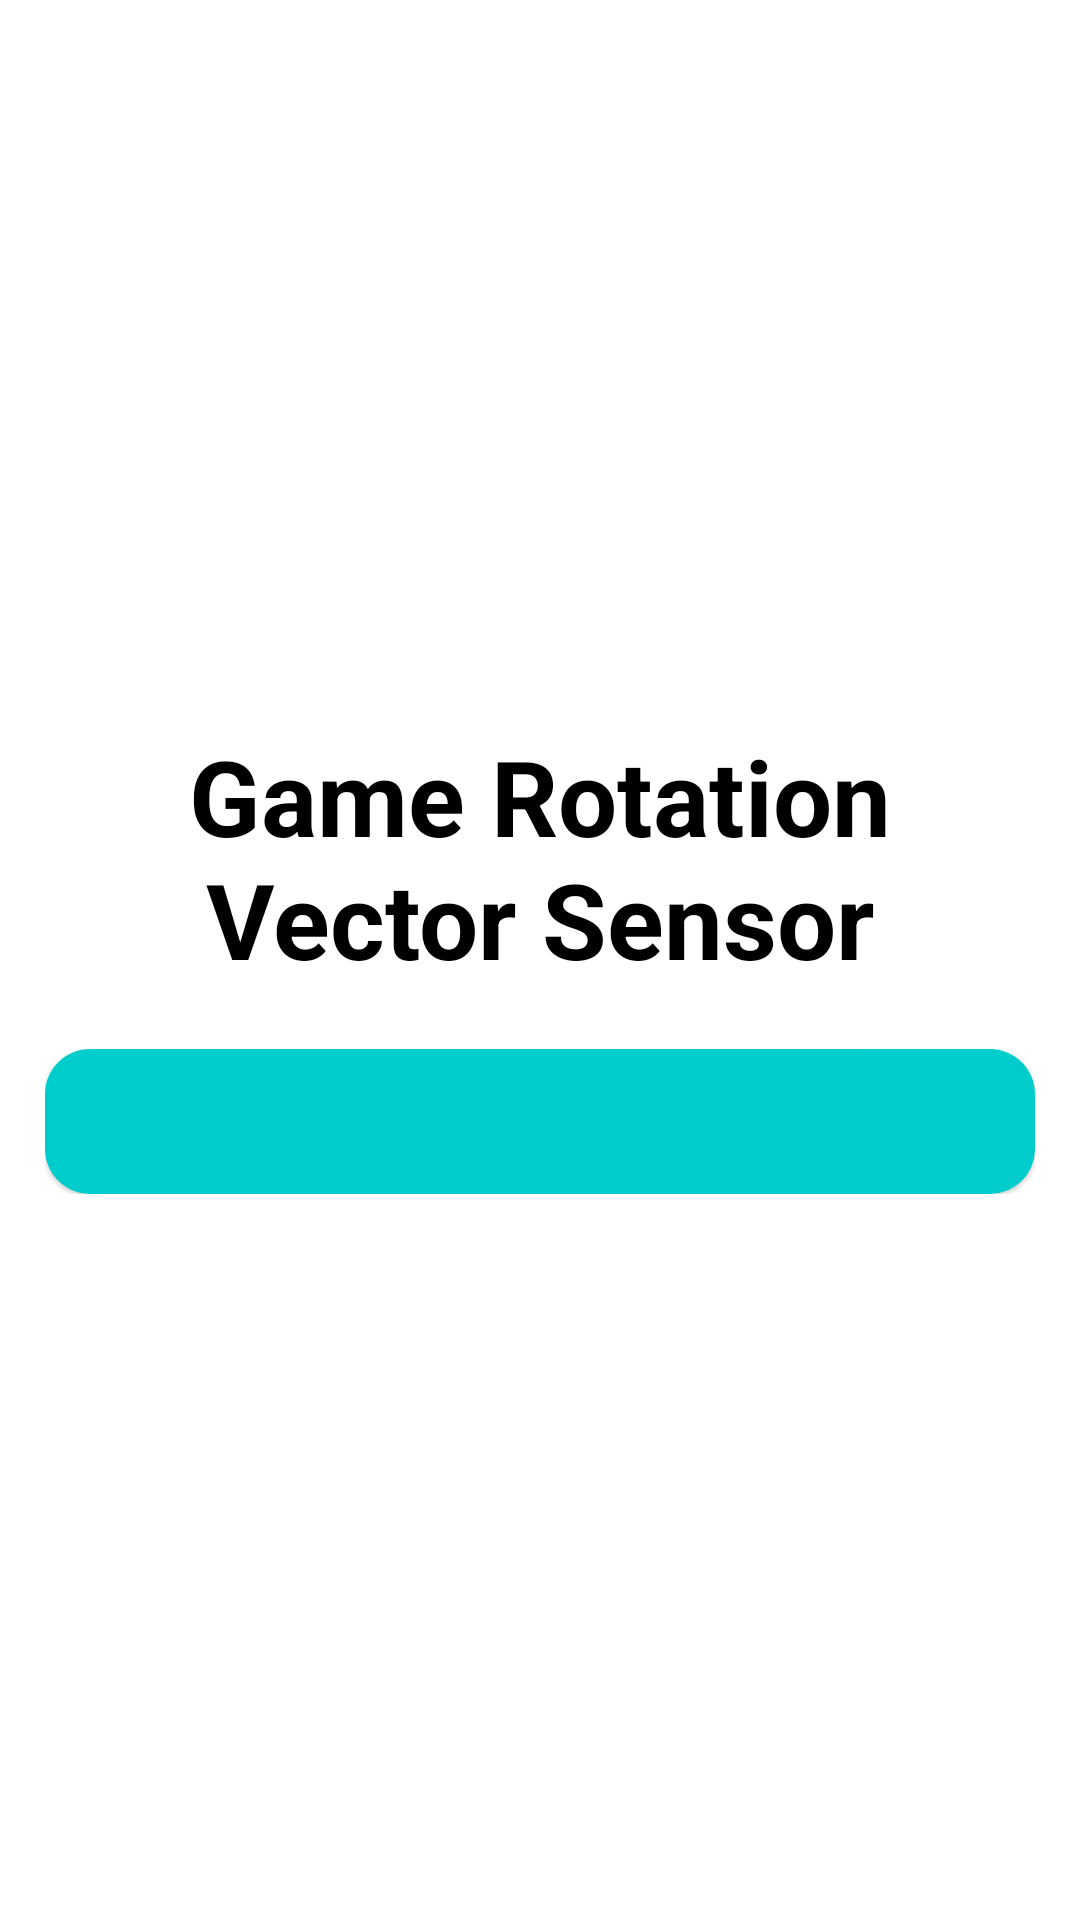

Produce the Android XML layout that renders to this screen, including the resource entries it uses.
<!-- AndroidManifest.xml: application theme Theme.MobileDeviceInfoApp -->
<!-- res/layout/activity_gamerotation.xml -->
<?xml version="1.0" encoding="utf-8"?>
<LinearLayout xmlns:android="http://schemas.android.com/apk/res/android"
    xmlns:app="http://schemas.android.com/apk/res-auto"
    xmlns:tools="http://schemas.android.com/tools"
    android:layout_width="match_parent"
    android:layout_height="match_parent"
    android:orientation="vertical"
    android:gravity="center"
    android:padding="15dp"
    android:background="@color/purple_700"
    tools:context=".acceleActivity">


    <TextView
        android:layout_width="wrap_content"
        android:layout_height="wrap_content"
        android:text="Game Rotation Vector Sensor"
        android:textSize="35sp"
        android:textStyle="bold"
        android:textColor="#000"
        android:textAlignment="center"
        android:gravity="center_horizontal" />



    <LinearLayout
        android:layout_width="match_parent"
        android:layout_height="wrap_content"
        android:orientation="vertical">

        <com.google.android.material.card.MaterialCardView
            android:layout_width="match_parent"
            android:layout_height="match_parent"
            app:cardCornerRadius="15dp"
            android:layout_marginTop="20dp">

        <RelativeLayout
            android:layout_width="match_parent"
            android:layout_height="match_parent"
            android:background="#00cccc"
            android:padding="10dp">


        <TextView
        android:id="@+id/tvd"
        android:layout_width="match_parent"
        android:layout_height="wrap_content"
        android:layout_gravity="center_horizontal"
        android:textAlignment="center"
            android:text=""
            android:textColor="#ffffff"
            android:textSize="21sp"
            android:textStyle="bold"/>

        </RelativeLayout>
        </com.google.android.material.card.MaterialCardView>
    </LinearLayout>


</LinearLayout>
<!-- resources referenced by this layout -->
<resources>
  <color name="purple_700">#ffffff</color>
  <style name="Theme.MobileDeviceInfoApp" parent="Theme.MaterialComponents.DayNight.NoActionBar">
          
          <item name="colorPrimary">@color/purple_500</item>
          <item name="colorPrimaryVariant">@color/purple_700</item>
          <item name="colorOnPrimary">@color/white</item>
          
          <item name="colorSecondary">@color/teal_200</item>
          <item name="colorSecondaryVariant">@color/teal_700</item>
          <item name="colorOnSecondary">@color/black</item>
          
          <item name="android:statusBarColor" tools:targetApi="l">?attr/colorPrimaryVariant</item>
          
      </style>
  <color name="purple_500">#FF6200EE</color>
  <color name="white">#FFFFFF</color>
  <color name="teal_200">#FF03DAC5</color>
  <color name="teal_700">#FF018786</color>
  <color name="black">#ffffff</color>
</resources>
